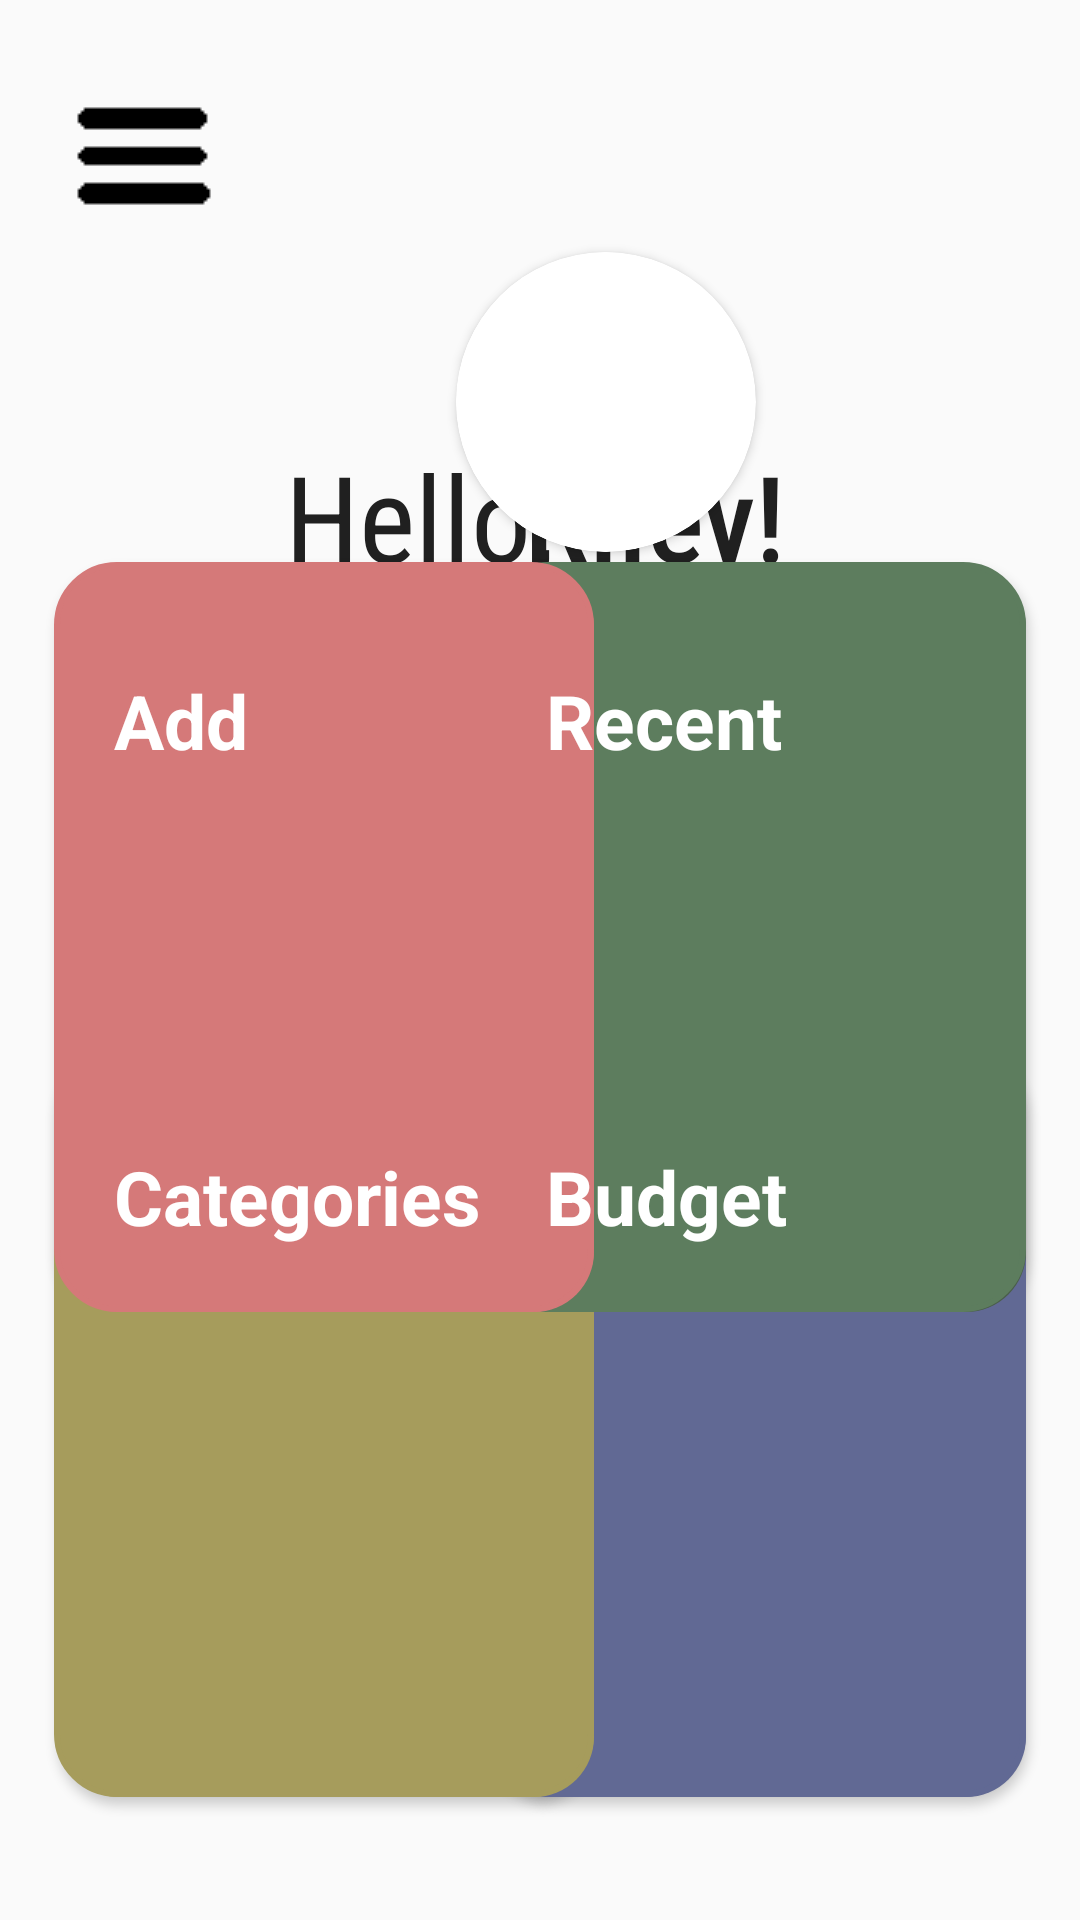

This screen was rendered from an Android layout file. Write that file and the resources it references.
<!-- AndroidManifest.xml: application theme Theme.TestAPP -->
<!-- res/layout/activity_main.xml -->
<?xml version="1.0" encoding="utf-8"?>
<androidx.drawerlayout.widget.DrawerLayout
    xmlns:android="http://schemas.android.com/apk/res/android"
    xmlns:app="http://schemas.android.com/apk/res-auto"
    xmlns:tools="http://schemas.android.com/tools"
    android:id="@+id/drawer_layout"
    android:layout_width="match_parent"
    android:layout_height="match_parent"
    tools:context=".MainActivity"
    >

    <androidx.appcompat.widget.Toolbar
        android:id="@+id/toolbar"
        android:layout_width="match_parent"
        android:layout_height="wrap_content"
        android:background="#00FFFFFF"
        android:elevation="0dp"
        app:popupTheme="@style/ThemeOverlay.AppCompat.Light"
        />

    <androidx.constraintlayout.widget.ConstraintLayout
        android:id="@+id/item1"
        android:layout_width="match_parent"
        android:layout_height="match_parent"
        android:background="#00FFFFFF"
        tools:context=".MainActivity"
        tools:ignore="ExtraText">


        <androidx.appcompat.widget.AppCompatButton
            android:id="@+id/budgetBtn"
            android:layout_width="180dp"
            android:layout_height="250dp"
            android:background="@drawable/boxy_button"
            android:backgroundTint="#616994"
            android:textAllCaps="false"
            android:textColor="#EFE9E9"
            android:textSize="17sp"
            app:layout_constraintBottom_toBottomOf="parent"
            app:layout_constraintEnd_toEndOf="parent"
            app:layout_constraintHorizontal_bias="0.9"
            app:layout_constraintStart_toStartOf="parent"
            app:layout_constraintTop_toTopOf="parent"
            app:layout_constraintVertical_bias="0.895"
            tools:ignore="MissingConstraints" />

        <androidx.appcompat.widget.AppCompatButton
            android:id="@+id/categoriesBtn"
            android:layout_width="180dp"
            android:layout_height="250dp"
            android:background="@drawable/boxy_button"
            android:backgroundTint="#A69C5C"
            android:textAllCaps="false"
            android:textColor="#EFE9E9"
            android:textSize="17sp"
            app:layout_constraintBottom_toBottomOf="parent"
            app:layout_constraintEnd_toEndOf="parent"
            app:layout_constraintHorizontal_bias="0.1"
            app:layout_constraintStart_toStartOf="parent"
            app:layout_constraintTop_toTopOf="parent"
            app:layout_constraintVertical_bias="0.895"
            tools:ignore="MissingConstraints" />

        <androidx.appcompat.widget.AppCompatButton
            android:id="@+id/recentBtn"
            android:layout_width="180dp"
            android:layout_height="250dp"
            android:background="@drawable/boxy_button"
            android:textAllCaps="false"
            android:textColor="#EFE9E9"
            android:textSize="17sp"
            app:layout_constraintBottom_toBottomOf="parent"
            app:layout_constraintEnd_toEndOf="parent"
            app:layout_constraintHorizontal_bias="0.9"
            app:layout_constraintStart_toStartOf="parent"
            app:layout_constraintTop_toTopOf="parent"
            app:layout_constraintVertical_bias="0.48"
            tools:ignore="MissingConstraints" />

        <androidx.appcompat.widget.AppCompatButton
            android:id="@+id/addBtn"
            android:layout_width="180dp"
            android:layout_height="250dp"
            android:background="@drawable/boxy_button"
            android:backgroundTint="#D57979"
            android:textAllCaps="false"
            android:textColor="#EFE9E9"
            android:textSize="17sp"
            app:layout_constraintBottom_toBottomOf="parent"
            app:layout_constraintEnd_toEndOf="parent"
            app:layout_constraintHorizontal_bias="0.10"
            app:layout_constraintStart_toStartOf="parent"
            app:layout_constraintTop_toTopOf="parent"
            app:layout_constraintVertical_bias="0.48"
            tools:ignore="MissingConstraints" />

        <TextView
            android:id="@+id/textView2"
            android:layout_width="wrap_content"
            android:layout_height="wrap_content"
            android:background="#00FFFFFF"
            android:fontFamily="sans-serif-condensed"
            android:text="@string/hello_riley"
            android:textColor="#202020"
            android:textSize="40sp"
            app:layout_constraintBottom_toBottomOf="parent"
            app:layout_constraintEnd_toEndOf="parent"
            app:layout_constraintHorizontal_bias="0.352"
            app:layout_constraintStart_toStartOf="parent"
            app:layout_constraintTop_toTopOf="parent"
            app:layout_constraintVertical_bias="0.248" />

        <TextView
            android:id="@+id/name"
            android:layout_width="wrap_content"
            android:layout_height="wrap_content"
            android:background="#00FFFFFF"
            android:fontFamily="sans-serif-condensed-medium"
            android:text="@string/personName"
            android:textColor="#202020"
            android:textSize="40sp"
            app:layout_constraintBottom_toBottomOf="parent"
            app:layout_constraintEnd_toEndOf="parent"
            app:layout_constraintHorizontal_bias="0.641"
            app:layout_constraintStart_toStartOf="parent"
            app:layout_constraintTop_toTopOf="parent"
            app:layout_constraintVertical_bias="0.248" />


        <TextView
            android:id="@+id/addText"
            android:layout_width="49dp"
            android:layout_height="33dp"
            android:layout_marginStart="20dp"
            android:layout_marginTop="36dp"
            android:elevation="10dp"
            android:text="@string/add"
            android:textColor="#FFFFFF"
            android:textSize="25sp"
            android:textStyle="bold"
            app:layout_constraintStart_toStartOf="@+id/addBtn"
            app:layout_constraintTop_toTopOf="@+id/addBtn" />


        <TextView
            android:id="@+id/removeText"
            android:layout_width="wrap_content"
            android:layout_height="wrap_content"
            android:layout_marginStart="20dp"
            android:layout_marginTop="36dp"
            android:layout_marginEnd="44dp"
            android:elevation="20dp"
            android:text="@string/recent"
            android:textColor="#FFFFFF"
            android:textSize="25sp"
            android:textStyle="bold"
            app:layout_constraintEnd_toEndOf="@+id/recentBtn"
            app:layout_constraintHorizontal_bias="0.0"
            app:layout_constraintStart_toStartOf="@+id/recentBtn"
            app:layout_constraintTop_toTopOf="@+id/recentBtn" />

        <TextView
            android:id="@+id/editText"
            android:layout_width="wrap_content"
            android:layout_height="wrap_content"
            android:layout_marginStart="20dp"
            android:layout_marginTop="33dp"
            android:elevation="10dp"
            android:text="@string/categories"
            android:textColor="#FFFFFF"
            android:textSize="25sp"
            android:textStyle="bold"
            app:layout_constraintStart_toStartOf="@+id/categoriesBtn"
            app:layout_constraintTop_toTopOf="@+id/categoriesBtn" />

        <TextView
            android:id="@+id/budgetText"
            android:layout_width="wrap_content"
            android:layout_height="wrap_content"
            android:layout_marginStart="20dp"
            android:layout_marginTop="33dp"
            android:elevation="10dp"
            android:text="@string/budget"
            android:textColor="#FFFFFF"
            android:textSize="25sp"
            android:textStyle="bold"
            app:layout_constraintStart_toStartOf="@+id/budgetBtn"
            app:layout_constraintTop_toTopOf="@+id/budgetBtn" />

        <androidx.cardview.widget.CardView
            android:layout_width="100dp"
            android:layout_height="100dp"
            android:layout_marginStart="152dp"
            android:layout_marginTop="84dp"
            app:cardCornerRadius="50dp"
            app:layout_constraintStart_toStartOf="parent"
            app:layout_constraintTop_toTopOf="parent">

            <ImageView
                android:id="@+id/imageView5"
                android:layout_width="99dp"
                android:layout_height="100dp"
                android:background="@drawable/circular_image"
                android:scaleType="centerCrop"
                android:src="@drawable/profilepic" />

        </androidx.cardview.widget.CardView>

        <LinearLayout
            android:layout_width="match_parent"
            android:layout_height="match_parent"
            android:orientation="vertical"
            android:textSize="25sp"
            tools:layout_editor_absoluteX="0dp"
            tools:layout_editor_absoluteY="0dp">

            <ImageButton
                android:id="@+id/hamburger_icon"
                android:layout_width="48dp"
                android:layout_height="48dp"
                android:layout_marginStart="24dp"
                android:layout_marginTop="28dp"
                android:backgroundTint="#00FFFFFF"
                app:srcCompat="@drawable/hamburger_two" />

        </LinearLayout>
    </androidx.constraintlayout.widget.ConstraintLayout>

    <com.google.android.material.navigation.NavigationView
        android:id="@+id/nav_view"
        android:layout_width="280dp"
        android:layout_height="match_parent"
        android:layout_gravity="start"
        android:fitsSystemWindows="true"
        android:elevation="15dp"
        app:itemTextAppearance="@style/CustomNavTextStyle"
        android:background="?attr/colorPrimary"
        app:menu="@menu/drawer_menu" />
</androidx.drawerlayout.widget.DrawerLayout>
<!-- resources referenced by this layout -->
<resources>
  <!-- drawable boxy_button (drawable) -->
  <?xml version="1.0" encoding="utf-8"?>
  <layer-list xmlns:android="http://schemas.android.com/apk/res/android">
      <item android:left="2dp" android:top="2dp">
          <shape android:shape="rectangle">
              <solid android:color="#4A5E4B"/>
              <corners android:radius="20dp" />
          </shape>
      </item>
      <item>
          <shape android:shape="rectangle">
              <solid android:color="#5D7D5E" />
              <corners android:radius="20dp" />
              <stroke
                  android:width="2dp"
                  android:color="#5D7D5E" />
          </shape>
      </item>
  </layer-list>
  <!-- drawable circular_image (drawable) -->
  <?xml version="1.0" encoding="utf-8"?>
  <shape xmlns:android="http://schemas.android.com/apk/res/android"
      android:shape="oval">
      <solid android:color="#FFFFFF"/> 
  </shape>
  <!-- drawable hamburger_two: png bitmap (drawable, 245 bytes) -->
  <string name="add">Add</string>
  <string name="budget">Budget</string>
  <string name="categories">Categories</string>
  <string name="hello_riley">Hello,</string>
  <string name="personName">Riley!</string>
  <string name="recent">Recent</string>
  <style name="CustomNavTextStyle" parent="TextAppearance.AppCompat.Body1">
          <item name="android:textSize">50sp</item>
          <item name="android:textColor">@color/black</item>
          <item name="android:textStyle">bold</item>
      </style>
  <style name="Theme.TestAPP" parent="Base.Theme.TestAPP" />
  <color name="black">#FF000000</color>
  <style name="Base.Theme.TestAPP" parent="Theme.AppCompat.Light.NoActionBar">
          
      </style>
</resources>
